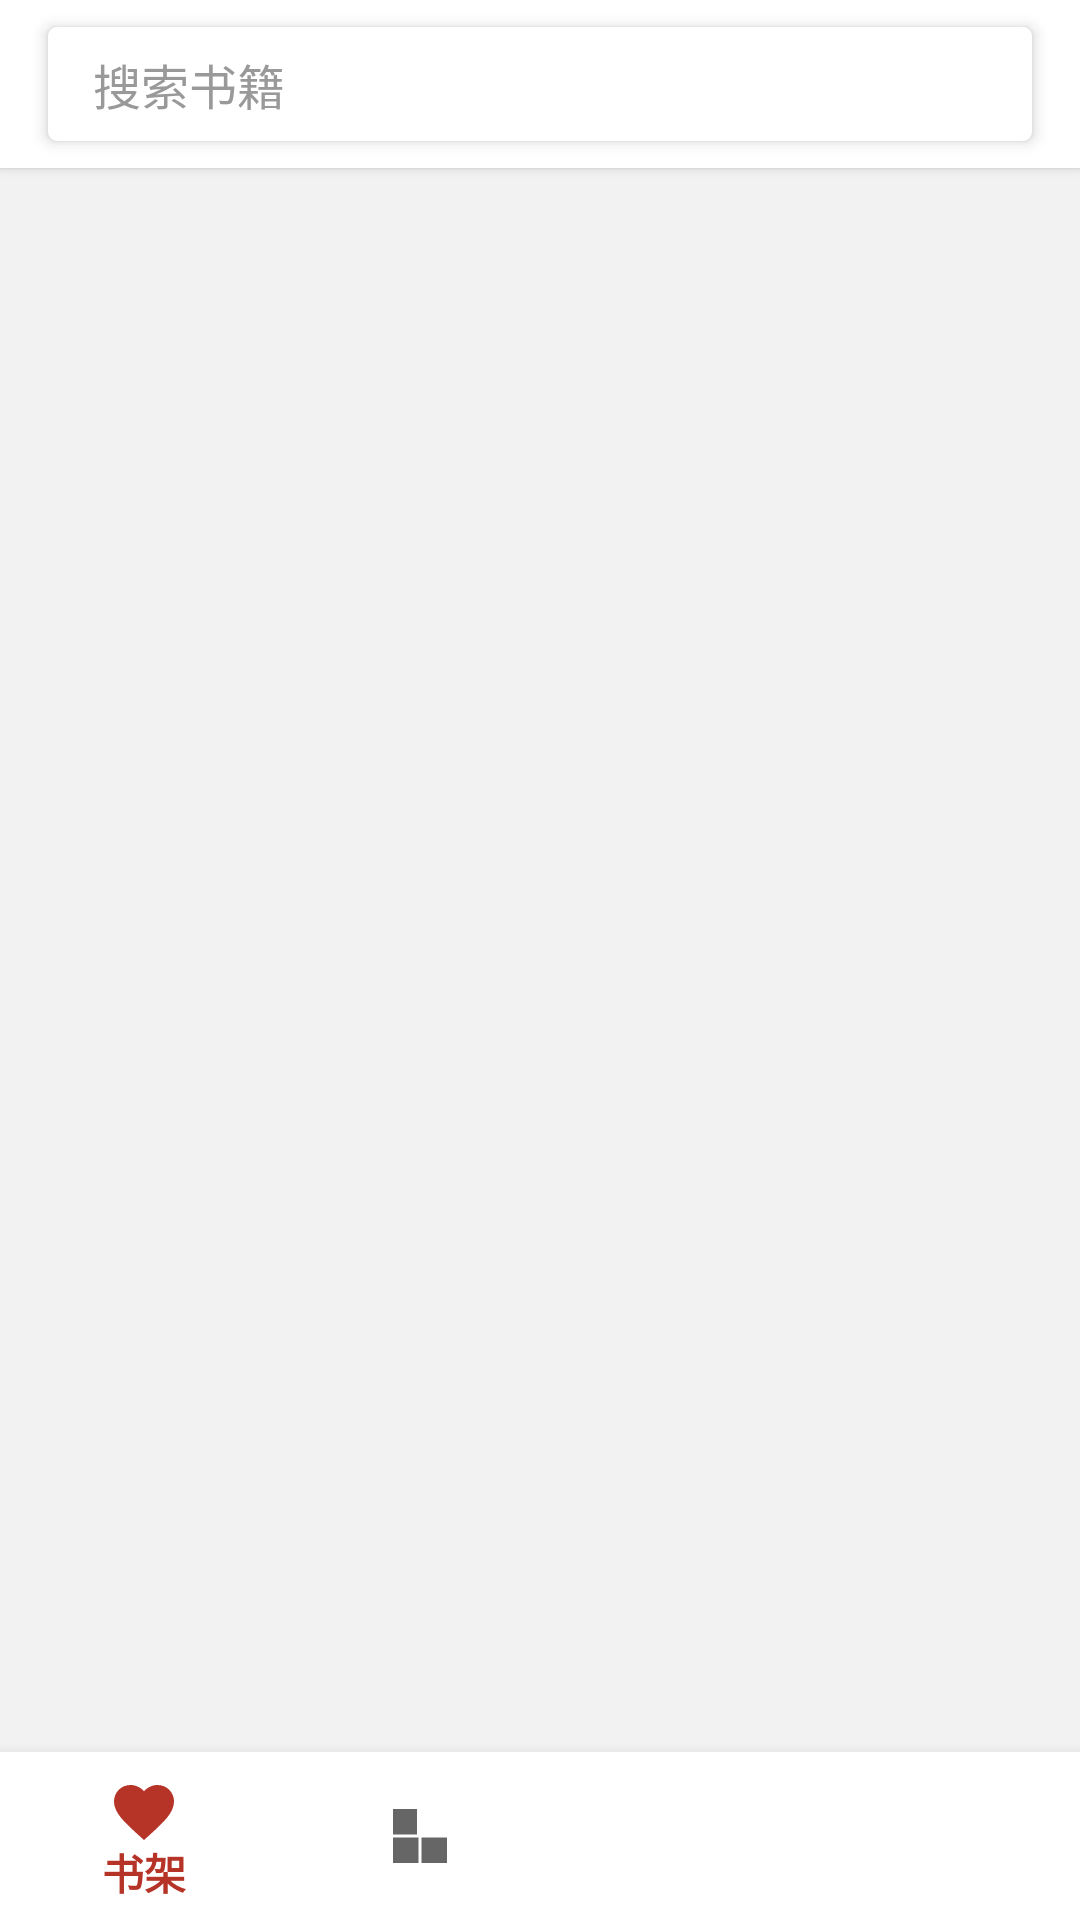

This screen was rendered from an Android layout file. Write that file and the resources it references.
<!-- AndroidManifest.xml: application theme AppTheme -->
<!-- res/layout/include_bottom_navigation.xml -->
<?xml version="1.0" encoding="utf-8"?>
<RelativeLayout xmlns:android="http://schemas.android.com/apk/res/android"
                xmlns:app="http://schemas.android.com/apk/res-auto"
                android:id="@+id/container"
                android:layout_width="match_parent"
                android:layout_height="match_parent"
                android:background="@color/grey_5"
                android:clipChildren="false"
                android:clipToPadding="false">

    <android.support.v4.view.ViewPager
        android:id="@+id/viewPager_th"
        android:layout_width="match_parent"
        android:layout_height="match_parent"
        android:background="#F2F2F2"/>
    
    <include
        android:id="@+id/search_bar"
        layout="@layout/include_card_view_search_bar"/>

    <android.support.design.widget.BottomNavigationView
        android:id="@+id/navigation"
        android:layout_width="match_parent"
        android:layout_height="wrap_content"
        android:layout_alignParentBottom="true"
        android:layout_gravity="bottom"
        android:background="@android:color/white"
        app:menu="@menu/menu_bottom_navigation_shifting"/>

</RelativeLayout>
<!-- res/layout/include_card_view_search_bar.xml (included above) -->
<?xml version="1.0" encoding="utf-8"?>
<LinearLayout xmlns:android="http://schemas.android.com/apk/res/android"
              xmlns:app="http://schemas.android.com/apk/res-auto"
              android:layout_width="match_parent"
              android:layout_height="?actionBarSize"
              android:background="@color/white"
              android:elevation="2dp"
              android:orientation="horizontal">

    <android.support.v7.widget.CardView
        android:id="@+id/search_bar"
        android:layout_width="match_parent"
        android:layout_height="38dp"
        android:layout_gravity="center"
        android:layout_marginEnd="16dp"
        android:layout_marginLeft="16dp"
        android:layout_marginRight="16dp"
        android:layout_marginStart="16dp"
        android:clipToPadding="false"
        app:cardBackgroundColor="@android:color/white"
        app:cardCornerRadius="3dp"
        app:cardElevation="3dp"
        app:cardUseCompatPadding="false"
        app:layout_collapseMode="parallax">

        <LinearLayout
            android:layout_width="match_parent"
            android:layout_height="match_parent"
            android:orientation="horizontal">

            <TextView
                android:id="@+id/search_text"
                android:layout_width="0dp"
                android:layout_height="match_parent"
                android:layout_marginLeft="15dp"
                android:layout_weight="1"
                android:gravity="center_vertical"
                android:text="搜索书籍"
                android:textAppearance="@style/Base.TextAppearance.AppCompat.Subhead"
                android:textColor="@color/grey_40"/>

            
            
            
            
            
            

        </LinearLayout>

    </android.support.v7.widget.CardView>

</LinearLayout>
<!-- resources referenced by this layout -->
<resources>
  <color name="grey_40">#999999</color>
  <color name="grey_5">#f2f2f2</color>
  <color name="grey_60">#666666</color>
  <color name="white">#ffffffff</color>
  <style name="AppTheme" parent="Theme.AppCompat.Light.NoActionBar">
          
          <item name="colorPrimary">@color/baseColor</item>
          <item name="colorPrimaryDark">@color/baseColor</item>
          <item name="colorAccent">@color/baseColor</item>
      </style>
  <color name="baseColor">#B63327</color>
</resources>
